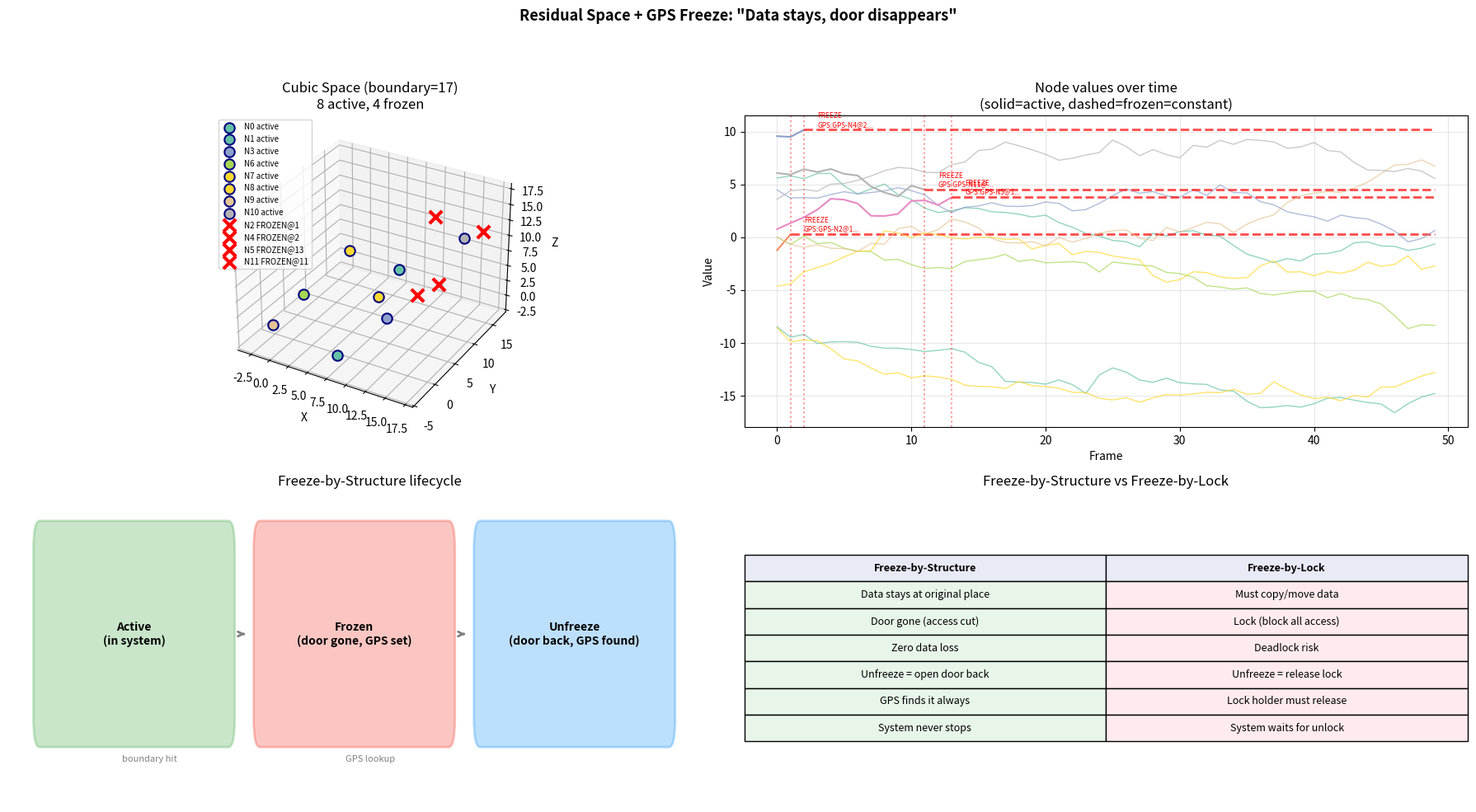

Here is the Python script that generated this plot:
#!/usr/bin/env python3
"""
Residual Space + GPS Freeze — Simulation
กฎ: "ข้อมูลอยู่ที่เดิม แต่ประตูหน้าบ้านหายไป"

- Node วิ่งตามเฟรม (ค่าเปลี่ยนตลอดเวลา)
- เมื่อถึง boundary (17³) → ผลักออก → residual_space
- ค่า freeze (ไม่เปลี่ยน) — ข้อมูลอยู่ที่เดิม แต่เข้าถึงไม่ได้
- GPS = global broadcast bond → หาเจอได้เสมอ → unfreeze ได้

เปรียบเทียบ: freeze-by-structure (ไม่ล็อก, ไม่เสีย data) vs lock
"""
import numpy as np
import matplotlib
matplotlib.use("Agg")
import matplotlib.pyplot as plt
import matplotlib.patches as mpatches

# --- Simulation parameters ---
N_NODES = 12           # จำนวน nodes
FRAME_COUNT = 50       # จำนวนเฟรม
BOUNDARY = 17          # cubic boundary (17³ = 4913)

# --- Initialize nodes ---
np.random.seed(42)
node_names = [f"N{i}" for i in range(N_NODES)]
node_colors = plt.cm.Set2(np.linspace(0, 1, N_NODES))

# Node data: each node's value evolves per frame
# Active: value changes each frame (simulating "system running")
# Frozen: value stays constant after freeze
np.random.seed(7)
node_values = np.zeros((FRAME_COUNT, N_NODES))
node_values[0] = np.random.uniform(-1, 1, N_NODES) * 10

# Node positions in cubic space (x, y, z)
node_pos = np.random.uniform(0, BOUNDARY, (FRAME_COUNT, N_NODES, 3))

# Track freeze events
frozen_at = [None] * N_NODES   # frame when frozen
gps_set = [None] * N_NODES     # GPS address when frozen
frozen_data = [None] * N_NODES # frozen value

# Run simulation
for f in range(1, FRAME_COUNT):
    for n in range(N_NODES):
        if frozen_at[n] is not None:
            # FROZEN: value stays constant, position stays
            node_values[f, n] = frozen_data[n]
            node_pos[f, n] = node_pos[f-1, n]
        else:
            # ACTIVE: value evolves (random walk), position evolves
            node_values[f, n] = node_values[f-1, n] + np.random.normal(0, 0.5)
            # Position moves toward boundary
            node_pos[f, n] = node_pos[f-1, n] + np.random.normal(0, 0.8)
            
            # Check boundary: if any coordinate >= BOUNDARY → FREEZE
            max_coord = np.max(np.abs(node_pos[f, n]))
            if max_coord >= BOUNDARY:
                frozen_at[n] = f
                frozen_data[n] = node_values[f, n]
                gps_set[n] = f"GPS-{node_names[n]}@{f}"
                node_pos[f, n] = node_pos[f-1, n]  # stay at last valid position

# --- FIGURE ---
fig = plt.figure(figsize=(18, 10))

# Panel 1: 3D cubic space — nodes, boundary, frozen
ax1 = fig.add_subplot(221, projection='3d')
# Draw cubic boundary
r = [0, BOUNDARY]
for s, e in [(0,1),(0,2),(0,4),(1,3),(2,3),(4,5),(5,7),(6,7)]:
    pass
# simplified boundary wireframe
for coord in [0, BOUNDARY]:
    for i in range(2):
        for j in range(2):
            xs = [coord, coord]
            ys = [0 if i==0 else BOUNDARY, 0 if i==0 else BOUNDARY]
            zs = [0 if j==0 else BOUNDARY, 0 if j==0 else BOUNDARY]
            ax1.plot(xs, [0 if i==0 else BOUNDARY]*2, zs, 'k-', alpha=0.15)
            ax1.plot([coord]*2, [0 if i==0 else BOUNDARY]*2, zs, 'k-', alpha=0.15)
            ax1.plot(xs, [0 if i==0 else BOUNDARY]*2, [coord]*2, 'k-', alpha=0.15)

# Plot active nodes (blue) and frozen nodes (red)
frozen_idx = [n for n in range(N_NODES) if frozen_at[n] is not None]
active_idx = [n for n in range(N_NODES) if frozen_at[n] is None]
final_frame = FRAME_COUNT - 1

for n in active_idx:
    ax1.scatter(*node_pos[final_frame, n], s=80, c=[node_colors[n]], 
                edgecolors='navy', linewidths=1.5, label=f"{node_names[n]} active")
for n in frozen_idx:
    ax1.scatter(*node_pos[frozen_at[n], n], s=120, c='red', marker='x', linewidths=3,
                label=f"{node_names[n]} FROZEN@{frozen_at[n]}")

ax1.set_xlabel('X')
ax1.set_ylabel('Y')
ax1.set_zlabel('Z')
ax1.set_title(f'Cubic Space (boundary={BOUNDARY})\n{len(active_idx)} active, {len(frozen_idx)} frozen')
ax1.legend(fontsize=7, loc='upper left')

# Panel 2: Node values over time — active vs frozen
ax2 = fig.add_subplot(222)
for n in range(N_NODES):
    if frozen_at[n] is not None:
        f = frozen_at[n]
        ax2.plot(range(f+1), node_values[:f+1, n], color=node_colors[n], lw=1.5)
        ax2.plot(range(f, FRAME_COUNT), [frozen_data[n]]*(FRAME_COUNT-f), 
                color='red', lw=2, ls='--', alpha=0.7)
        ax2.axvline(f, color='red', ls=':', alpha=0.4)
        ax2.text(f+1, frozen_data[n]+0.3, f'FREEZE\nGPS:{gps_set[n][:8]}...', 
                fontsize=6, color='red', rotation=0)
    else:
        ax2.plot(range(FRAME_COUNT), node_values[:, n], color=node_colors[n], lw=1, alpha=0.7)

ax2.set_xlabel('Frame')
ax2.set_ylabel('Value')
ax2.set_title('Node values over time\n(solid=active, dashed=frozen=constant)')
ax2.grid(alpha=0.3)

# Panel 3: GPS Freeze mechanism — 3 states
ax3 = fig.add_subplot(223)
states = ['Active\n(in system)', 'Frozen\n(door gone, GPS set)', 'Unfreeze\n(door back, GPS found)']
colors = ['#4CAF50', '#f44336', '#2196F3']
y_pos = [0.5, 0.5, 0.5]
for i, (st, col) in enumerate(zip(states, colors)):
    rect = mpatches.FancyBboxPatch((i*3.5, 0.2), 3, 0.6, boxstyle="round,pad=0.1",
                                    facecolor=col, alpha=0.3, edgecolor=col, lw=2)
    ax3.add_patch(rect)
    ax3.text(i*3.5+1.5, 0.5, st, ha='center', va='center', fontsize=10, fontweight='bold')
    if i < 2:
        ax3.annotate('', xy=((i+1)*3.5-0.2, 0.5), xytext=(i*3.5+3+0.2, 0.5),
                    arrowprops=dict(arrowstyle='->', color='gray', lw=2))
# arrows with labels
ax3.text(1.75, 0.05, 'boundary hit', ha='center', color='gray', fontsize=8)
ax3.text(5.25, 0.05, 'GPS lookup', ha='center', color='gray', fontsize=8)
ax3.set_xlim(-0.5, 11)
ax3.set_ylim(-0.1, 1.0)
ax3.set_title('Freeze-by-Structure lifecycle')
ax3.axis('off')

# Panel 4: Comparison table
ax4 = fig.add_subplot(224)
ax4.axis('off')
table_data = [
    ['Freeze-by-Structure', 'Freeze-by-Lock'],
    ['Data stays at original place', 'Must copy/move data'],
    ['Door gone (access cut)', 'Lock (block all access)'],
    ['Zero data loss', 'Deadlock risk'],
    ['Unfreeze = open door back', 'Unfreeze = release lock'],
    ['GPS finds it always', 'Lock holder must release'],
    ['System never stops', 'System waits for unlock'],
]
table = ax4.table(cellText=table_data, loc='center', cellLoc='center')
table.auto_set_font_size(False)
table.set_fontsize(9)
table.scale(1, 1.8)
for (row, col), cell in table.get_celld().items():
    if row == 0:
        cell.set_facecolor('#E8EAF6')
        cell.set_text_props(fontweight='bold')
    elif col == 0:
        cell.set_facecolor('#E8F5E9')  # green tint
    elif col == 1:
        cell.set_facecolor('#FFEBEE')  # red tint
ax4.set_title('Freeze-by-Structure vs Freeze-by-Lock')

fig.suptitle('Residual Space + GPS Freeze: "Data stays, door disappears"', fontsize=13, fontweight='bold')
fig.tight_layout(rect=[0, 0, 1, 0.94])
fig.savefig("residual_gps_freeze.png", dpi=110)
print("saved residual_gps_freeze.png")

# Print summary
print(f"\nTotal nodes: {N_NODES}")
print(f"Active (frame {final_frame}): {len(active_idx)}")
print(f"Frozen: {len(frozen_idx)}")
for n in frozen_idx:
    print(f"  {node_names[n]}: frozen@frame {frozen_at[n]}, value={frozen_data[n]:.2f}, GPS={gps_set[n]}")
print(f"\nKey proof: frozen node values stay CONSTANT after freeze = 'door gone but house stays'")
